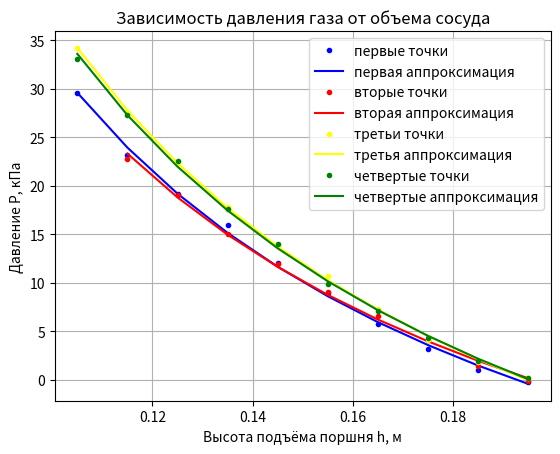

The matplotlib source for this figure:
import numpy as np
from math import pi
import matplotlib as mpl
import matplotlib.pyplot as plt
#mpl.rcParams['font.family'] = 'fantasy'

def mnkGP(x, y):  # функция которую можно использзовать в програме
    n = len(x)  # количество элементов в списках
    s = sum(y)  # сумма значений y
    s1 = sum([1 / x[i] for i in range(0, n)])  # сумма 1/x
    s2 = sum([(1 / x[i]) ** 2 for i in range(0, n)])  # сумма (1/x)**2
    s3 = sum([y[i] / x[i] for i in range(0, n)])  # сумма y/x
    a = round((s * s2 - s1 * s3) / (n * s2 - s1 ** 2), 3)  # коэфициент а с тремя дробными цифрами
    b = round((n * s3 - s1 * s) / (n * s2 - s1 ** 2), 3)  # коэфициент b с тремя дробными цифрами
    s4 = [a + b / x[i] for i in range(0, n)]  # список значений гиперболической функции
    so = round(sum([abs(y[i] - s4[i]) for i in range(0, n)]) / (n * sum(y)) * 100, 3)
    return s4

l = [0.195,	0.185,	0.175,	0.165,	0.155,	0.145	,0.135	,0.125	,0.115,	0.105]
l_l = np.arange(0, 0.2, 0.0001)
p1 = [-0.2,	1.0,	3.2,	5.7,	8.9	,12.0,	16	,19.2,	23.2,	29.6]
p2 = [-0.1	,1.4,	4.1,	6.6,	9.0,	11.9,	15.0,	19.0,	22.8]
p3 = [0.2,	1.8,	4.1	,7.3,	10.7,	13.8,	17.8,	22.3,	27.6,	34.2]
p4 = [0.2,	1.9,	4.3,	7.1	,9.9	,14.0,	17.6,	22.5,	27.3,	33.1]
fig, ax = plt.subplots()
#z = np.polyfit(l, p1, -1)
#p1_1 = np.poly1d(z)


#z = np.polyfit(l, p2, -1)
#p2_2 = np.poly1d(z)
plt.plot(l, p1, '.', label='первые точки', color='blue')
plt.plot(l, mnkGP(l, p1), label='первая аппроксимация', color='blue')
plt.plot(l[0:-1], p2, '.', label='вторые точки', color='red')
plt.plot(l[0:-1], mnkGP(l[0:-1], p2), label='вторая аппроксимация', color='red')
plt.plot(l, p3, '.', label='третьи точки', color='yellow')
plt.plot(l, mnkGP(l, p3), label='третья аппроксимация', color='yellow')
plt.plot(l, p4, '.', label='четвертые точки', color='green')
plt.plot(l, mnkGP(l, p4), label='четвертые аппроксимация', color='green')
plt.legend()
plt.title(label='Зависимость давления газа от объема сосуда',
          loc='center', fontweight='regular')
ax.grid(True)
ax.set_xlabel('Высота подъёма поршня h, м')
ax.set_ylabel('Давление P, кПа')
plt.show()